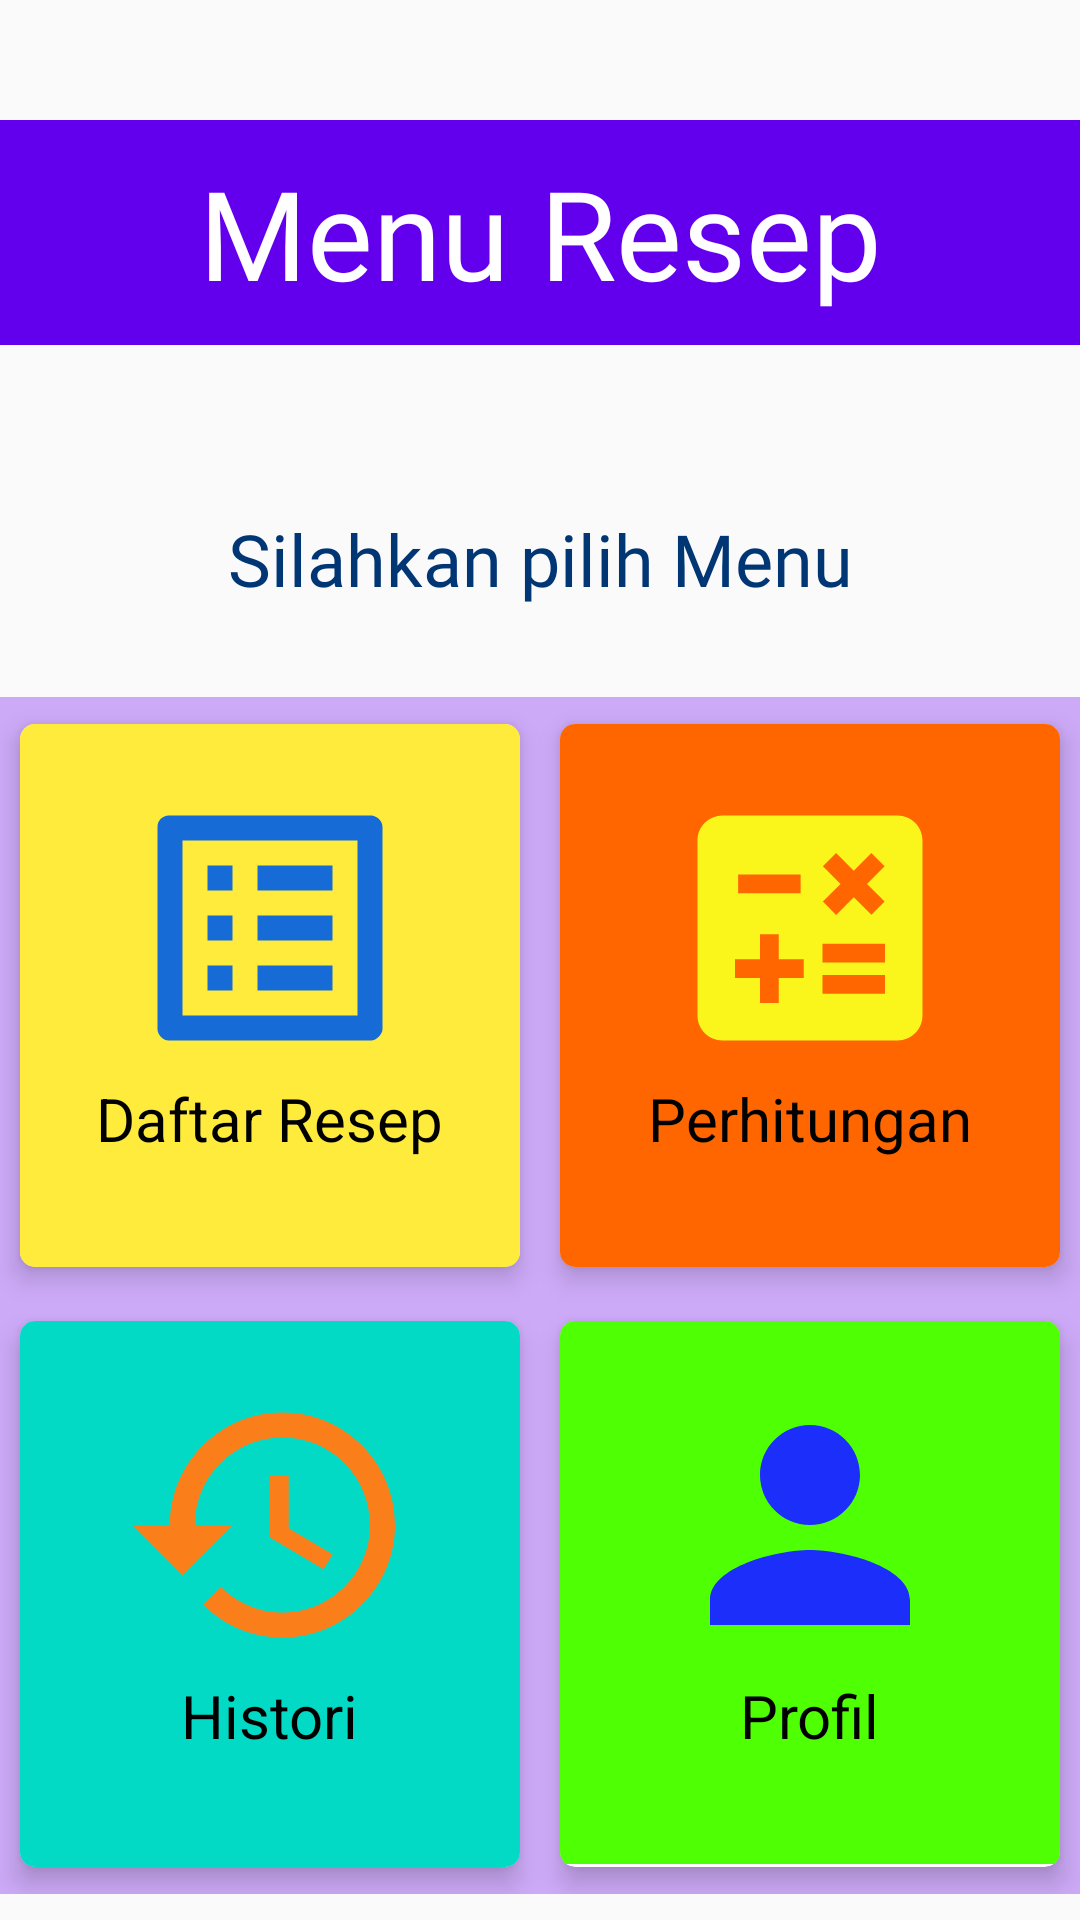

Android layout source for this screen:
<!-- AndroidManifest.xml: application theme Theme.ResepKue -->
<!-- res/layout/activity_main.xml -->
<?xml version="1.0" encoding="utf-8"?>
<RelativeLayout xmlns:android="http://schemas.android.com/apk/res/android"
    xmlns:app="http://schemas.android.com/apk/res-auto"
    xmlns:tools="http://schemas.android.com/tools"
    android:layout_width="match_parent"
    android:layout_height="match_parent"
    tools:context=".MainActivity">

    <LinearLayout
        android:layout_width="match_parent"
        android:layout_height="wrap_content"
        android:orientation="vertical"
        android:layout_marginTop="40dp">

        <RelativeLayout
            android:layout_width="match_parent"
            android:layout_height="0dp"
            android:layout_weight="1">

            <TextView
                android:layout_width="match_parent"
                android:layout_height="wrap_content"
                android:background="@color/purple_500"
                android:fontFamily="@font/poppinsextra"
                android:gravity="center"
                android:padding="10dp"
                android:text="Menu Resep"
                android:textAlignment="center"
                android:textColor="@color/white"
                android:textSize="20pt" />

            <TextView
                android:layout_width="match_parent"
                android:layout_height="wrap_content"
                android:layout_marginTop="130dp"
                android:fontFamily="@font/poppinsbold"
                android:gravity="center"
                android:text="Silahkan pilih Menu"
                android:textColor="@color/primary"
                android:textSize="24dp" />

        </RelativeLayout>

        <GridLayout
            android:layout_width="match_parent"
            android:layout_height="wrap_content"
            android:rowCount="1"
            android:columnCount="2"
            android:alignmentMode="alignMargins"
            android:columnOrderPreserved="false"
            android:layout_marginTop="30dp"
            android:background="#CDAAF8">
            <androidx.cardview.widget.CardView
                android:id="@+id/btn1"
                android:layout_width="0dp"
                android:layout_height="wrap_content"
                android:layout_columnWeight="1"
                android:layout_rowWeight="1"
                app:cardElevation="5dp"
                app:cardCornerRadius="5dp"
                app:cardUseCompatPadding="true">

                <LinearLayout

                    android:layout_width="match_parent"
                    android:layout_height="wrap_content"
                    android:background="#FFEB3B"
                    android:gravity="center_horizontal"
                    android:orientation="vertical"
                    android:padding="18dp">

                    <ImageView
                        android:layout_width="100dp"
                        android:layout_height="100dp"
                        android:src="@drawable/ic_list" />

                    <TextView
                        android:layout_width="wrap_content"
                        android:layout_height="45dp"
                        android:text="Daftar Resep"
                        android:textColor="@color/black"
                        android:textSize="20dp" />
                </LinearLayout>

            </androidx.cardview.widget.CardView>

            <androidx.cardview.widget.CardView
                android:id="@+id/btn2"
                android:layout_width="0dp"
                android:layout_height="wrap_content"
                android:layout_columnWeight="1"
                android:layout_rowWeight="1"
                app:cardElevation="5dp"
                app:cardCornerRadius="5dp"
                app:cardUseCompatPadding="true">
                <LinearLayout
                    android:layout_width="match_parent"
                    android:layout_height="wrap_content"
                    android:orientation="vertical"
                    android:gravity="center_horizontal"
                    android:padding="18dp"
                    android:background="#FF6600">
                    <ImageView
                        android:layout_width="100dp"
                        android:layout_height="100dp"
                        android:src="@drawable/ic_calculate"/>
                    <TextView
                        android:layout_width="wrap_content"
                        android:layout_height="45dp"
                        android:text="Perhitungan"
                        android:textColor="@color/black"
                        android:textSize="20dp"/>
                </LinearLayout>

            </androidx.cardview.widget.CardView>

            <androidx.cardview.widget.CardView
                android:id="@+id/btn3"
                android:layout_width="0dp"
                android:layout_height="wrap_content"
                android:layout_columnWeight="1"
                android:layout_rowWeight="1"
                app:cardElevation="5dp"
                app:cardCornerRadius="5dp"
                app:cardUseCompatPadding="true">

                <LinearLayout
                    android:layout_width="match_parent"
                    android:layout_height="182dp"
                    android:background="@color/teal_200"
                    android:gravity="center_horizontal"
                    android:orientation="vertical"
                    android:padding="18dp">

                    <ImageView
                        android:layout_width="100dp"
                        android:layout_height="100dp"
                        android:src="@drawable/ic_history"
                        app:tint="@null" />

                    <TextView
                        android:layout_width="wrap_content"
                        android:layout_height="wrap_content"
                        android:text="Histori"
                        android:textSize="20dp"
                        android:textColor="@color/black" />
                </LinearLayout>

            </androidx.cardview.widget.CardView>

            <androidx.cardview.widget.CardView
                android:id="@+id/btn4"
                android:layout_width="0dp"
                android:layout_height="wrap_content"
                android:layout_columnWeight="1"
                android:layout_rowWeight="1"
                app:cardElevation="5dp"
                app:cardCornerRadius="5dp"
                app:cardUseCompatPadding="true">
                <LinearLayout
                    android:layout_width="match_parent"
                    android:layout_height="wrap_content"
                    android:orientation="vertical"
                    android:gravity="center_horizontal"
                    android:padding="18dp"
                    android:background="#4FFF03">
                    <ImageView
                        android:layout_width="100dp"
                        android:layout_height="100dp"
                        android:src="@drawable/ic_person"/>
                    <TextView
                        android:layout_width="wrap_content"
                        android:layout_height="45dp"
                        android:text="Profil"
                        android:textSize="20dp"
                        android:textColor="@color/black"/>
                </LinearLayout>

            </androidx.cardview.widget.CardView>
        </GridLayout>

    </LinearLayout>




</RelativeLayout>
<!-- resources referenced by this layout -->
<resources>
  <color name="black">#FF000000</color>
  <color name="primary">#013674</color>
  <color name="purple_500">#FF6200EE</color>
  <color name="teal_200">#FF03DAC5</color>
  <color name="white">#FFFFFFFF</color>
  <!-- drawable ic_calculate (drawable) -->
  <vector android:height="24dp" android:tint="#FAF61B"
      android:viewportHeight="24" android:viewportWidth="24"
      android:width="24dp" xmlns:android="http://schemas.android.com/apk/res/android">
      <path android:fillColor="@android:color/white" android:pathData="M19,3H5C3.9,3 3,3.9 3,5v14c0,1.1 0.9,2 2,2h14c1.1,0 2,-0.9 2,-2V5C21,3.9 20.1,3 19,3zM13.03,7.06L14.09,6l1.41,1.41L16.91,6l1.06,1.06l-1.41,1.41l1.41,1.41l-1.06,1.06L15.5,9.54l-1.41,1.41l-1.06,-1.06l1.41,-1.41L13.03,7.06zM6.25,7.72h5v1.5h-5V7.72zM11.5,16h-2v2H8v-2H6v-1.5h2v-2h1.5v2h2V16zM18,17.25h-5v-1.5h5V17.25zM18,14.75h-5v-1.5h5V14.75z"/>
  </vector>
  <!-- drawable ic_history (drawable) -->
  <vector android:height="24dp" android:tint="#FA7F1B"
      android:viewportHeight="24" android:viewportWidth="24"
      android:width="24dp" xmlns:android="http://schemas.android.com/apk/res/android">
      <path android:fillColor="@android:color/white" android:pathData="M13,3c-4.97,0 -9,4.03 -9,9L1,12l3.89,3.89 0.07,0.14L9,12L6,12c0,-3.87 3.13,-7 7,-7s7,3.13 7,7 -3.13,7 -7,7c-1.93,0 -3.68,-0.79 -4.94,-2.06l-1.42,1.42C8.27,19.99 10.51,21 13,21c4.97,0 9,-4.03 9,-9s-4.03,-9 -9,-9zM12,8v5l4.28,2.54 0.72,-1.21 -3.5,-2.08L13.5,8L12,8z"/>
  </vector>
  <!-- drawable ic_list (drawable) -->
  <vector android:height="24dp" android:tint="#166BD7"
      android:viewportHeight="24" android:viewportWidth="24"
      android:width="24dp" xmlns:android="http://schemas.android.com/apk/res/android">
      <path android:fillColor="@android:color/white" android:pathData="M19,5v14L5,19L5,5h14m1.1,-2L3.9,3c-0.5,0 -0.9,0.4 -0.9,0.9v16.2c0,0.4 0.4,0.9 0.9,0.9h16.2c0.4,0 0.9,-0.5 0.9,-0.9L21,3.9c0,-0.5 -0.5,-0.9 -0.9,-0.9zM11,7h6v2h-6L11,7zM11,11h6v2h-6v-2zM11,15h6v2h-6zM7,7h2v2L7,9zM7,11h2v2L7,13zM7,15h2v2L7,17z"/>
  </vector>
  <!-- drawable ic_person (drawable) -->
  <vector android:height="24dp" android:tint="#1B2EFA"
      android:viewportHeight="24" android:viewportWidth="24"
      android:width="24dp" xmlns:android="http://schemas.android.com/apk/res/android">
      <path android:fillColor="@android:color/white" android:pathData="M12,12c2.21,0 4,-1.79 4,-4s-1.79,-4 -4,-4 -4,1.79 -4,4 1.79,4 4,4zM12,14c-2.67,0 -8,1.34 -8,4v2h16v-2c0,-2.66 -5.33,-4 -8,-4z"/>
  </vector>
  <style name="Theme.ResepKue" parent="Theme.AppCompat.DayNight.NoActionBar">
          
          <item name="colorPrimary">@color/purple_500</item>
          <item name="colorPrimaryVariant">@color/purple_700</item>
          <item name="colorOnPrimary">@color/white</item>
          
          <item name="colorSecondary">@color/teal_200</item>
          <item name="colorSecondaryVariant">@color/teal_700</item>
          <item name="colorOnSecondary">@color/black</item>
          
          <item name="android:statusBarColor" tools:targetApi="l">?attr/colorPrimaryVariant</item>
          
      </style>
  <color name="purple_700">#FF3700B3</color>
  <color name="teal_700">#FF018786</color>
</resources>
